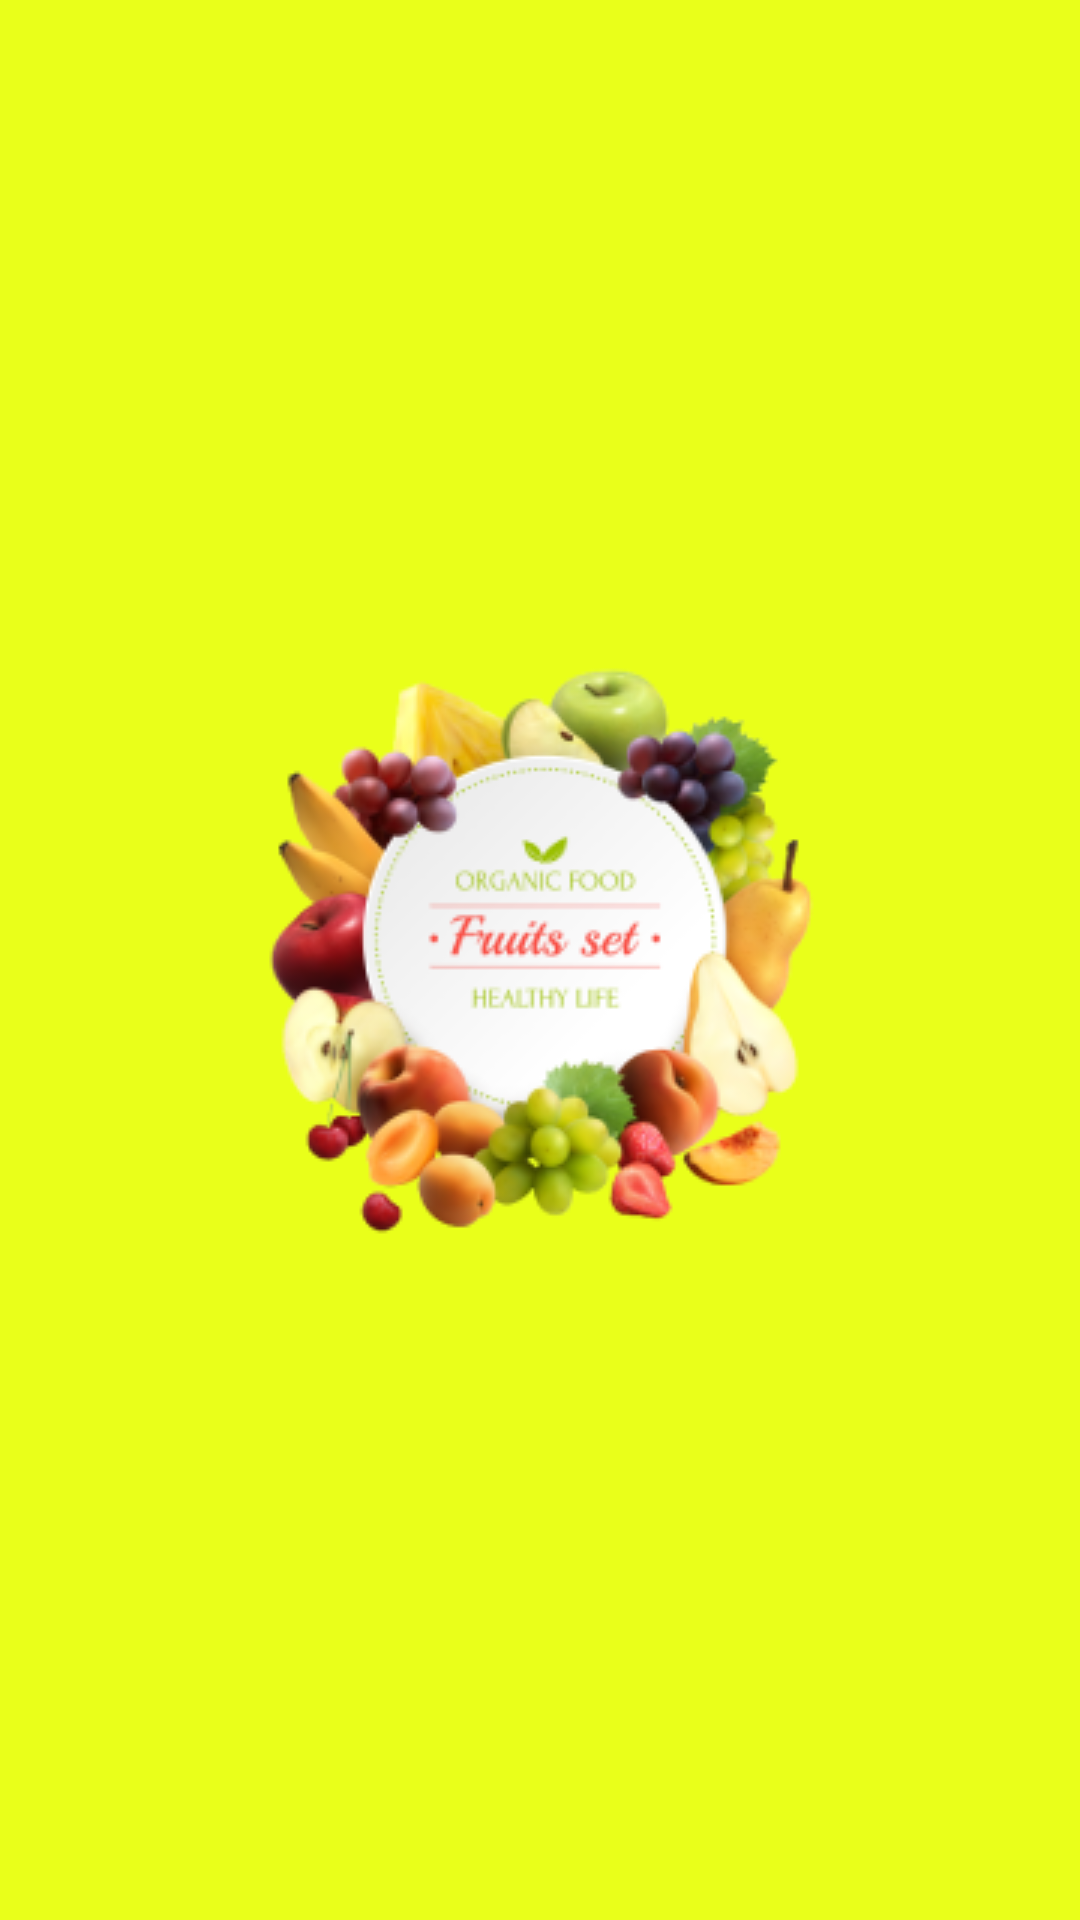

Layout XML and referenced resources for this Android screen:
<!-- AndroidManifest.xml: application theme Theme.Uas_Toko -->
<!-- res/layout/activity_splash.xml -->
<?xml version="1.0" encoding="utf-8"?>
<RelativeLayout xmlns:android="http://schemas.android.com/apk/res/android"
    xmlns:app="http://schemas.android.com/apk/res-auto"
    xmlns:tools="http://schemas.android.com/tools"
    android:layout_width="match_parent"
    android:background="#E9FF1A"
    android:layout_height="match_parent"
    android:orientation="vertical"
    tools:context=".Splash_Activity">

    <LinearLayout
        android:layout_width="match_parent"
        android:layout_height="wrap_content"
        android:gravity="center"
        android:layout_marginTop="200dp"
        android:paddingBottom="10dp"
        android:orientation="vertical">

    <ImageView
        android:layout_width="wrap_content"
        android:layout_height="wrap_content"
        android:src="@drawable/img1" />
    </LinearLayout>


</RelativeLayout>
<!-- resources referenced by this layout -->
<resources>
  <!-- drawable img1: png bitmap (drawable, 53790 bytes) -->
  <style name="Theme.Uas_Toko" parent="Theme.MaterialComponents.DayNight.DarkActionBar">
          
          <item name="colorPrimary">@color/black</item>
          <item name="colorPrimaryVariant">@color/purple_700</item>
          <item name="colorOnPrimary">@color/white</item>
          
          <item name="colorSecondary">@color/teal_200</item>
          <item name="colorSecondaryVariant">@color/teal_700</item>
          <item name="colorOnSecondary">@color/black</item>
          
          <item name="android:statusBarColor">?attr/colorPrimaryVariant</item>
          
  
      </style>
  <color name="black">#FF000000</color>
  <color name="purple_700">#FF3700B3</color>
  <color name="white">#FFFFFFFF</color>
  <color name="teal_200">#FF03DAC5</color>
  <color name="teal_700">#FF018786</color>
</resources>
